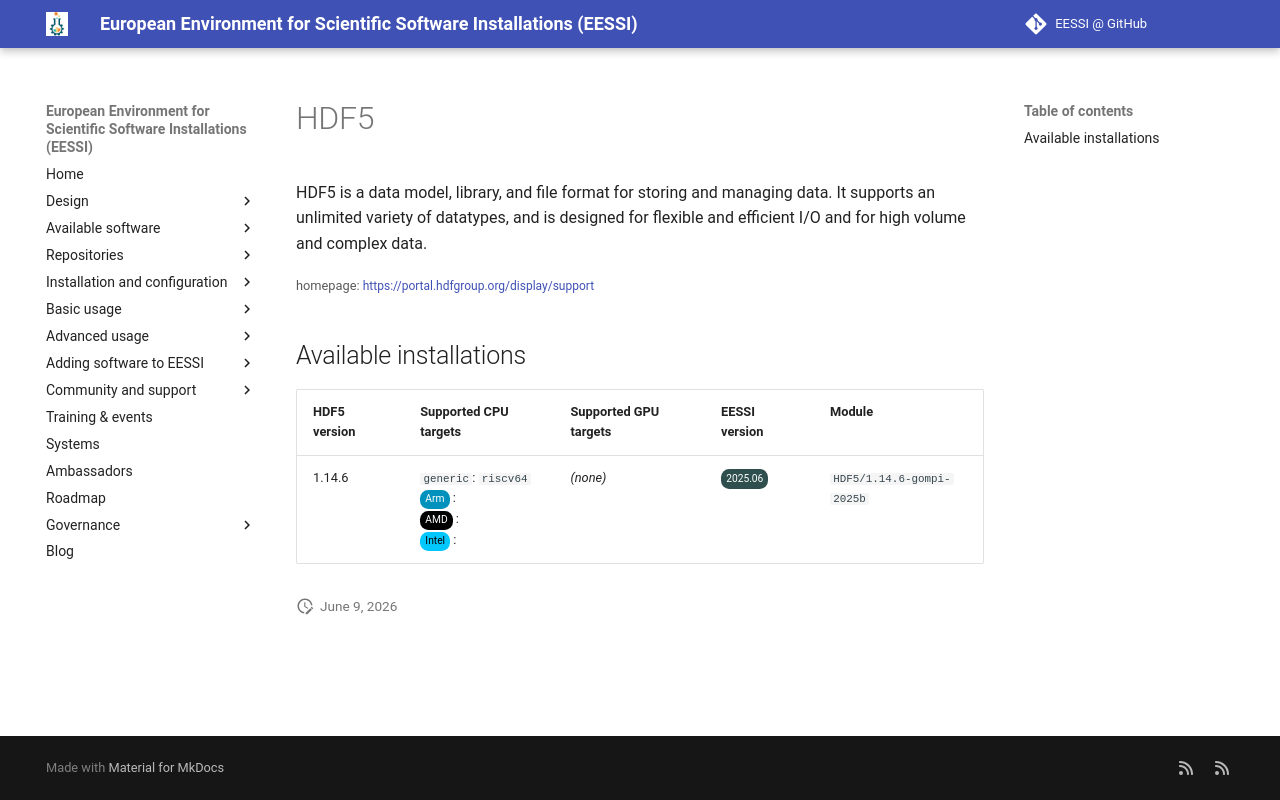

repository: EESSI/docs · page: available_software_riscv/detail/HDF5/index.html · generator: mkdocs

---
json_ld:
  '@context': https://schema.org
  '@type': SoftwareApplication
  applicationCategory: DeveloperApplication
  description: "HDF5 is a data model, library, and file format for storing and managing\
    \ data.\n It supports an unlimited variety of datatypes, and is designed for flexible\n\
    \ and efficient I/O and for high volume and complex data."
  license: Not confirmed
  name: HDF5
  offers:
    '@type': Offer
    price: 0
  operatingSystem: LINUX
  review:
    '@type': Review
    author:
      '@type': Organization
      name: EESSI
    reviewBody: Application has been successfully made available on all architectures
      supported by EESSI
    reviewRating:
      '@type': Rating
      ratingValue: 5
  softwareRequirements: See https://www.eessi.io/docs/ for how to make EESSI available
    on your system
  softwareVersion: '[''1.14.6'']'
  url: https://portal.hdfgroup.org/display/support
---
# HDF5


HDF5 is a data model, library, and file format for storing and managing data.
 It supports an unlimited variety of datatypes, and is designed for flexible
 and efficient I/O and for high volume and complex data.

<small>homepage: </small><span class="software-link">[https://portal.hdfgroup.org/display/support](https://portal.hdfgroup.org/display/support)</span>

## Available installations


|HDF5 version|Supported CPU targets|Supported GPU targets|EESSI version|Module|
| --- | --- | --- | --- | --- |
|1.14.6|`generic`: `riscv64`<br/><span class="software-cpu-arm">Arm</span>: <br/><span class="software-cpu-amd">AMD</span>: <br/><span class="software-cpu-intel">Intel</span>: <br/>|*(none)*|<span class="software-eessi-version-202506">2025.06</span>|`HDF5/1.14.6-gompi-2025b`|
